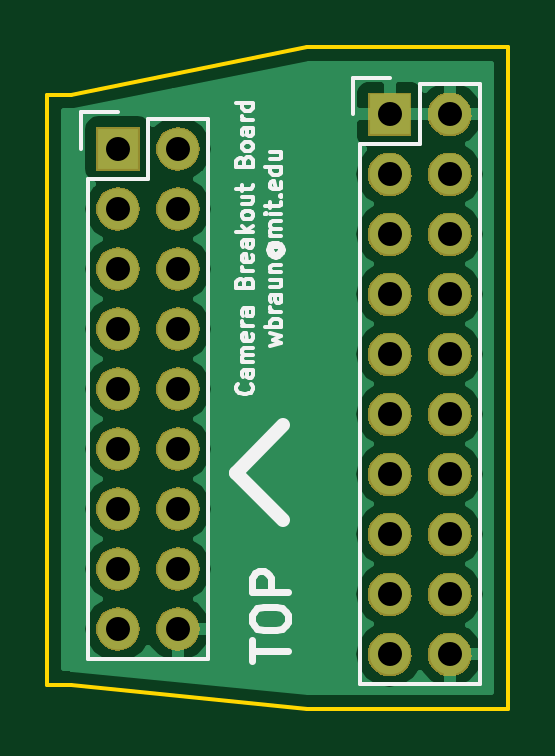
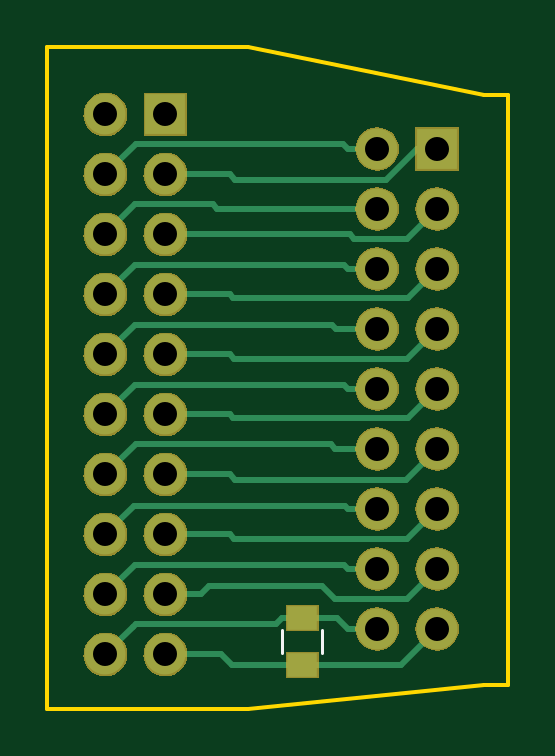
Circuit board: 8 layer files. Board 19.5 x 28.0 mm.
- bottom_copper: camera_side_breakout-B.Cu.gbr (7932 bytes)
- bottom_mask: camera_side_breakout-B.Mask.gbr (41829 bytes)
- bottom_silk: camera_side_breakout-B.SilkS.gbr (676 bytes)
- outline: camera_side_breakout-Edge.Cuts.gbr (993 bytes)
- top_copper: camera_side_breakout-F.Cu.gbr (20820 bytes)
- top_mask: camera_side_breakout-F.Mask.gbr (41497 bytes)
- top_silk: camera_side_breakout-F.SilkS.gbr (13269 bytes)
- drill: camera_side_breakout.drl (789 bytes)

=== bottom_copper: camera_side_breakout-B.Cu.gbr (7932 bytes, source omitted) ===
=== bottom_mask: camera_side_breakout-B.Mask.gbr (41829 bytes, source omitted) ===
=== bottom_silk: camera_side_breakout-B.SilkS.gbr ===
%TF.GenerationSoftware,KiCad,Pcbnew,no-vcs-found-a6f8405~61~ubuntu14.04.1*%
%TF.CreationDate,2017-11-06T16:00:49-05:00*%
%TF.ProjectId,camera_side_breakout,63616D6572615F736964655F62726561,rev?*%
%TF.SameCoordinates,Original*%
%TF.FileFunction,Legend,Bot*%
%TF.FilePolarity,Positive*%
%FSLAX46Y46*%
G04 Gerber Fmt 4.6, Leading zero omitted, Abs format (unit mm)*
G04 Created by KiCad (PCBNEW no-vcs-found-a6f8405~61~ubuntu14.04.1) date Mon Nov  6 16:00:49 2017*
%MOMM*%
%LPD*%
G01*
G04 APERTURE LIST*
%ADD10C,0.120000*%
G04 APERTURE END LIST*
D10*
%TO.C,C101*%
X119850000Y-125650000D02*
X119850000Y-124650000D01*
X121550000Y-124650000D02*
X121550000Y-125650000D01*
%TD*%
M02*

=== outline: camera_side_breakout-Edge.Cuts.gbr ===
%TF.GenerationSoftware,KiCad,Pcbnew,no-vcs-found-a6f8405~61~ubuntu14.04.1*%
%TF.CreationDate,2017-11-06T16:00:49-05:00*%
%TF.ProjectId,camera_side_breakout,63616D6572615F736964655F62726561,rev?*%
%TF.SameCoordinates,Original*%
%TF.FileFunction,Profile,NP*%
%FSLAX46Y46*%
G04 Gerber Fmt 4.6, Leading zero omitted, Abs format (unit mm)*
G04 Created by KiCad (PCBNEW no-vcs-found-a6f8405~61~ubuntu14.04.1) date Mon Nov  6 16:00:49 2017*
%MOMM*%
%LPD*%
G01*
G04 APERTURE LIST*
%ADD10C,0.150000*%
G04 APERTURE END LIST*
D10*
X113000000Y-127000000D02*
X112000000Y-127000000D01*
X123000000Y-128000000D02*
X113000000Y-127000000D01*
X129000000Y-128000000D02*
X123000000Y-128000000D01*
X123000000Y-100000000D02*
X113000000Y-102000000D01*
X131500000Y-100000000D02*
X123000000Y-100000000D01*
X131500000Y-128000000D02*
X131500000Y-100000000D01*
X129000000Y-128000000D02*
X131500000Y-128000000D01*
X112000000Y-102000000D02*
X112000000Y-127000000D01*
X113000000Y-102000000D02*
X112000000Y-102000000D01*
M02*

=== top_copper: camera_side_breakout-F.Cu.gbr (20820 bytes, source omitted) ===
=== top_mask: camera_side_breakout-F.Mask.gbr (41497 bytes, source omitted) ===
=== top_silk: camera_side_breakout-F.SilkS.gbr (13269 bytes, source omitted) ===
=== drill: camera_side_breakout.drl ===
M48
;DRILL file {KiCad no-vcs-found-a6f8405~61~ubuntu14.04.1} date Mon Nov  6 16:00:52 2017
;FORMAT={-:-/ absolute / inch / decimal}
FMAT,2
INCH,TZ
T1C0.040
%
G90
G05
M72
T1
X4.9803Y-4.0488
X4.9803Y-4.1488
X4.9803Y-4.2488
X4.9803Y-4.3488
X4.9803Y-4.4488
X4.9803Y-4.5488
X4.9803Y-4.6488
X4.9803Y-4.7488
X4.9803Y-4.8488
X4.9803Y-4.9488
X5.0803Y-4.0488
X5.0803Y-4.1488
X5.0803Y-4.2488
X5.0803Y-4.3488
X5.0803Y-4.4488
X5.0803Y-4.5488
X5.0803Y-4.6488
X5.0803Y-4.7488
X5.0803Y-4.8488
X5.0803Y-4.9488
X4.5276Y-4.1063
X4.5276Y-4.2063
X4.5276Y-4.3063
X4.5276Y-4.4063
X4.5276Y-4.5063
X4.5276Y-4.6063
X4.5276Y-4.7063
X4.5276Y-4.8063
X4.5276Y-4.9063
X4.6276Y-4.1063
X4.6276Y-4.2063
X4.6276Y-4.3063
X4.6276Y-4.4063
X4.6276Y-4.5063
X4.6276Y-4.6063
X4.6276Y-4.7063
X4.6276Y-4.8063
X4.6276Y-4.9063
T0
M30
